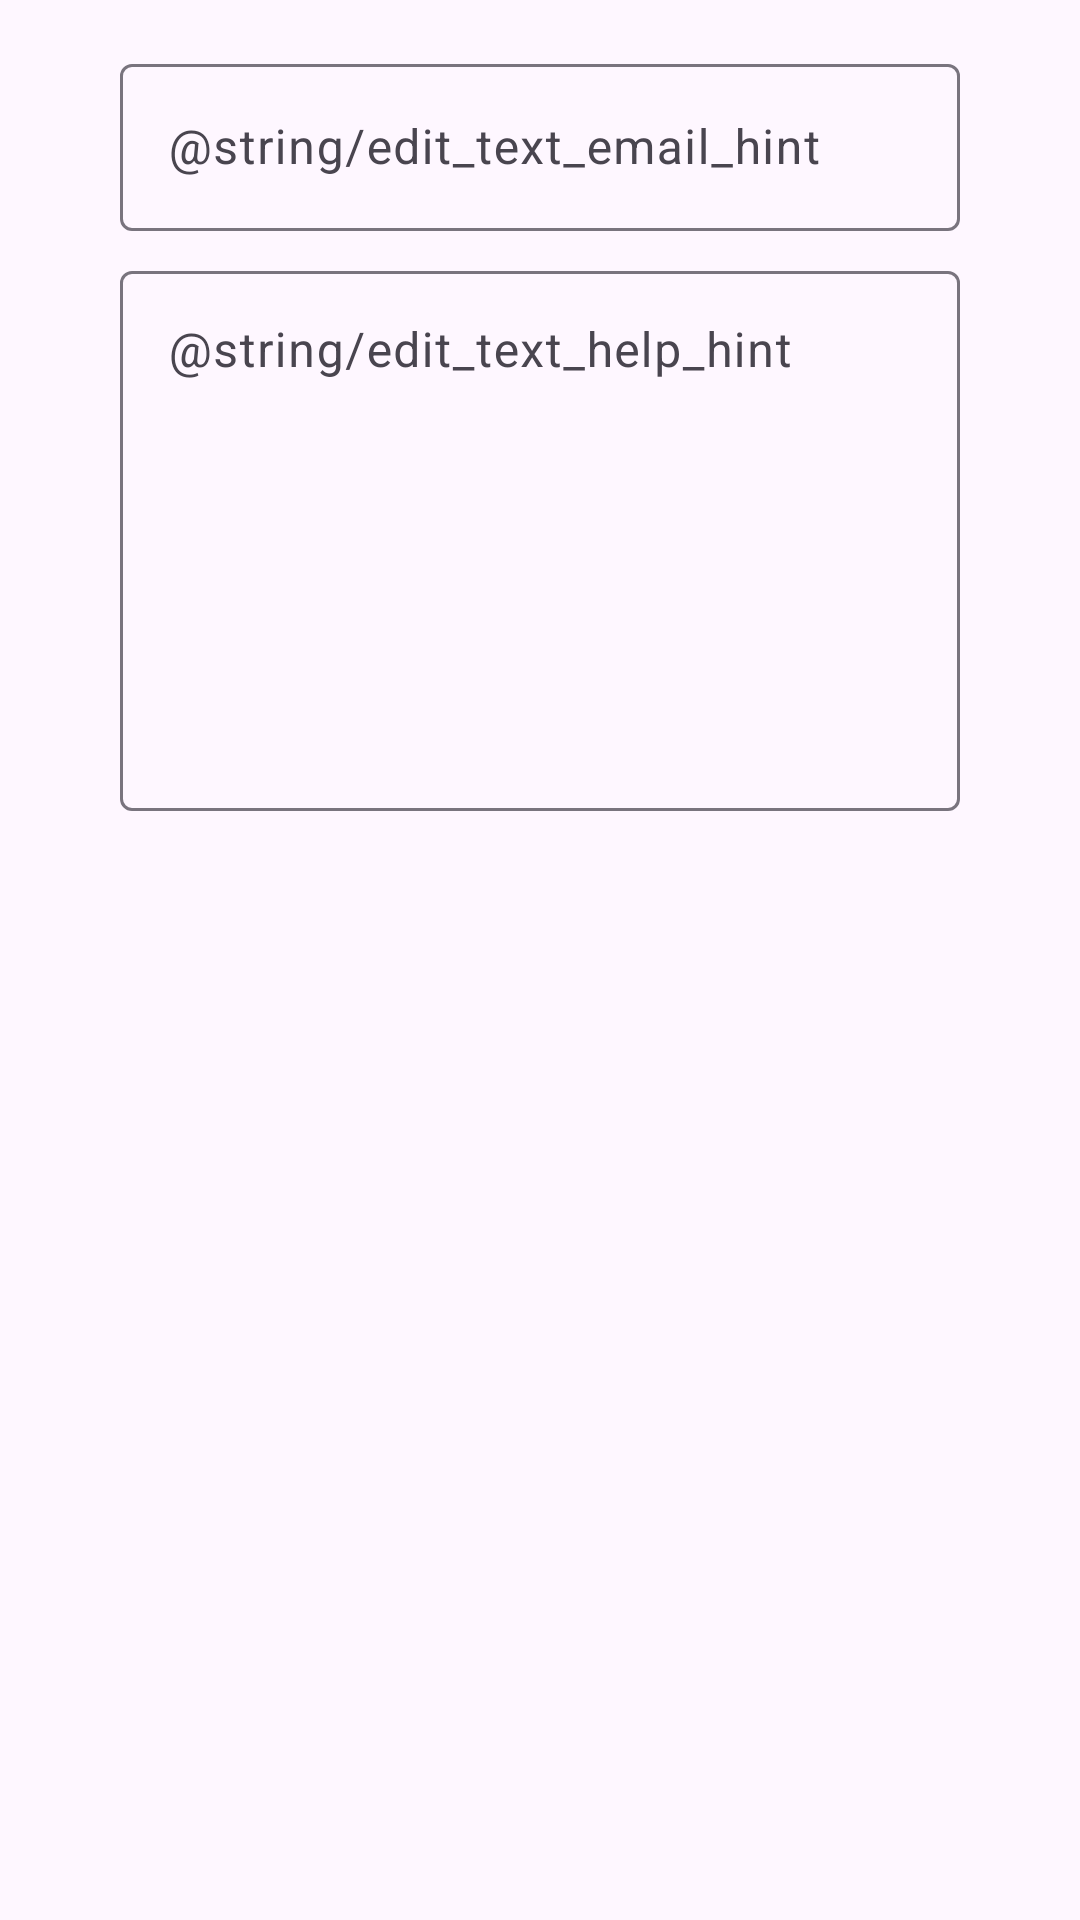

Here is an Android app screen rendered from its layout file. Give the layout XML and the strings, colors and styles it references.
<!-- AndroidManifest.xml: application theme Theme.Turtlify -->
<!-- res/layout/dialog_form.xml -->
<?xml version="1.0" encoding="utf-8"?>
<androidx.constraintlayout.widget.ConstraintLayout xmlns:android="http://schemas.android.com/apk/res/android"
    android:layout_width="match_parent"
    android:layout_height="wrap_content"
    xmlns:app="http://schemas.android.com/apk/res-auto"
    xmlns:tools="http://schemas.android.com/tools"
    android:orientation="vertical"
    android:padding="16dp">

    <com.google.android.material.textfield.TextInputLayout
        android:id="@+id/email_edit_text_layout"
        android:layout_width="0dp"
        android:layout_height="wrap_content"
        android:layout_marginStart="24dp"
        android:layout_marginEnd="24dp"
        android:hint="@string/edit_text_email_hint"
        app:layout_constraintEnd_toEndOf="parent"
        app:layout_constraintStart_toStartOf="parent"
        app:layout_constraintTop_toTopOf="parent">

        <com.google.android.material.textfield.TextInputEditText
            android:id="@+id/email_edit_text"
            android:layout_width="match_parent"
            android:layout_height="wrap_content"
            android:ems="10"
            android:inputType="text"
            tools:ignore="SpeakableTextPresentCheck,TouchTargetSizeCheck" />
    </com.google.android.material.textfield.TextInputLayout>

    <com.google.android.material.textfield.TextInputLayout
        android:id="@+id/feedback_edit_text_layout"
        android:layout_width="0dp"
        android:layout_height="200dp"
        android:layout_marginStart="24dp"
        android:layout_marginTop="8dp"
        android:layout_marginEnd="24dp"
        android:hint="@string/edit_text_help_hint"

        app:layout_constraintEnd_toEndOf="parent"
        app:layout_constraintStart_toStartOf="parent"
        app:layout_constraintTop_toBottomOf="@+id/email_edit_text_layout">

        <com.google.android.material.textfield.TextInputEditText
            android:id="@+id/feedback_edit_text"
            android:layout_width="match_parent"
            android:layout_height="180dp"
            android:ems="10"
            android:gravity="top"
            android:inputType="text"
            tools:ignore="SpeakableTextPresentCheck,TouchTargetSizeCheck" />
    </com.google.android.material.textfield.TextInputLayout>

</androidx.constraintlayout.widget.ConstraintLayout>
<!-- resources referenced by this layout -->
<resources>
  <style name="Theme.Turtlify" parent="Base.Theme.Turtlify" />
  <style name="Base.Theme.Turtlify" parent="Theme.Material3.DayNight.NoActionBar">
          
          
      </style>
</resources>
